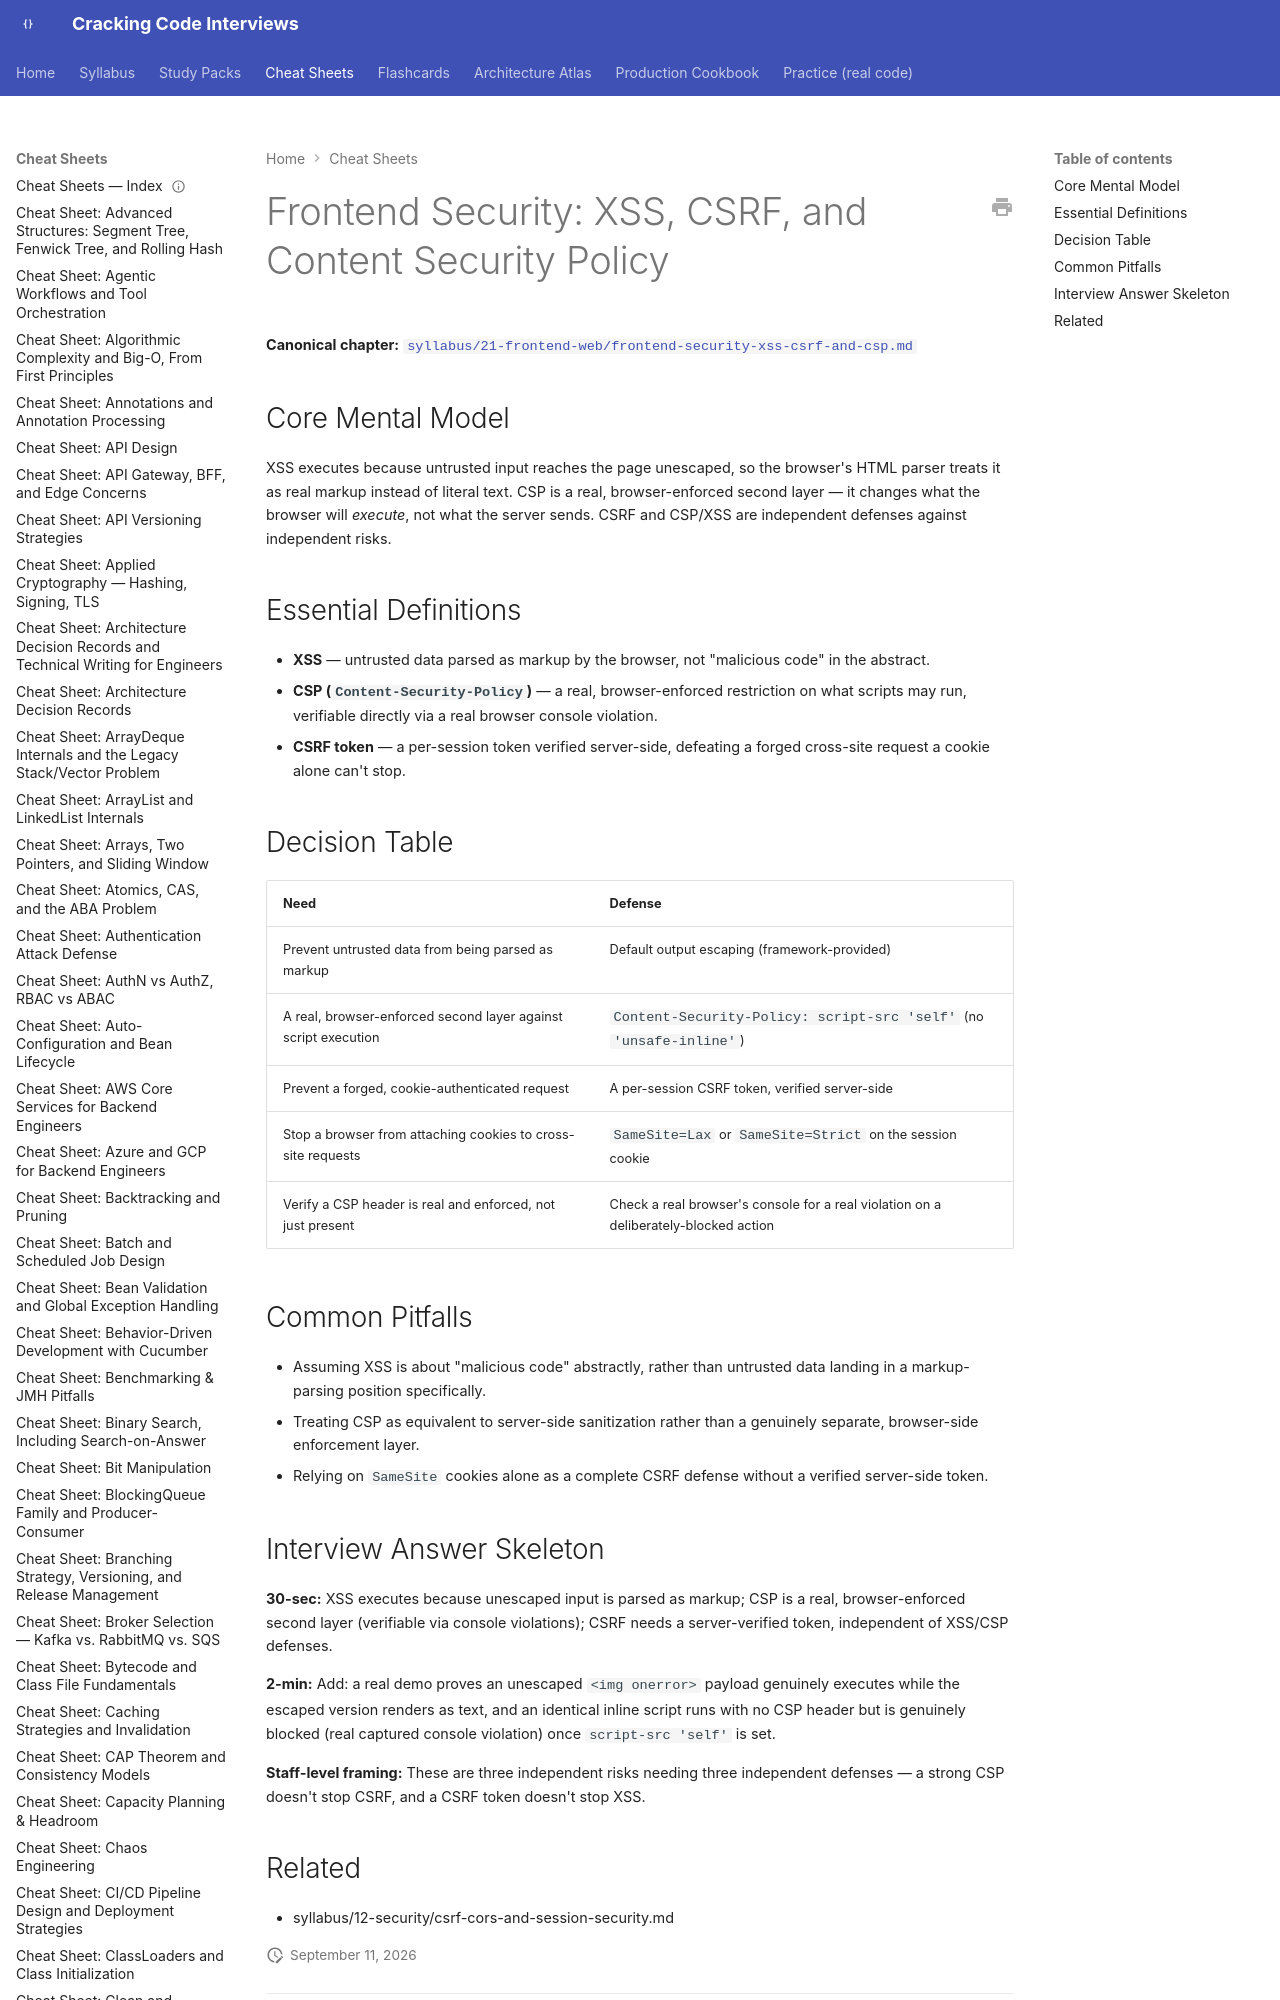

repository: JuanMelendres/cracking-code-interviews · page: cheat-sheets/frontend-security-xss-csrf-and-csp/index.html · generator: mkdocs

---
title: "Cheat Sheet: Frontend Security (XSS, CSRF, and CSP)"
slug: frontend-security-xss-csrf-and-csp
document_type: cheat-sheet
domain: 21-frontend-web
topic_id: F-401
canonical: ../syllabus/21-frontend-web/frontend-security-xss-csrf-and-csp.md
last_updated: 2026-09-11
---
